Dataset: dataset (GitHub, Anggaputra9/project_pcd). Classes: matang, mentah.

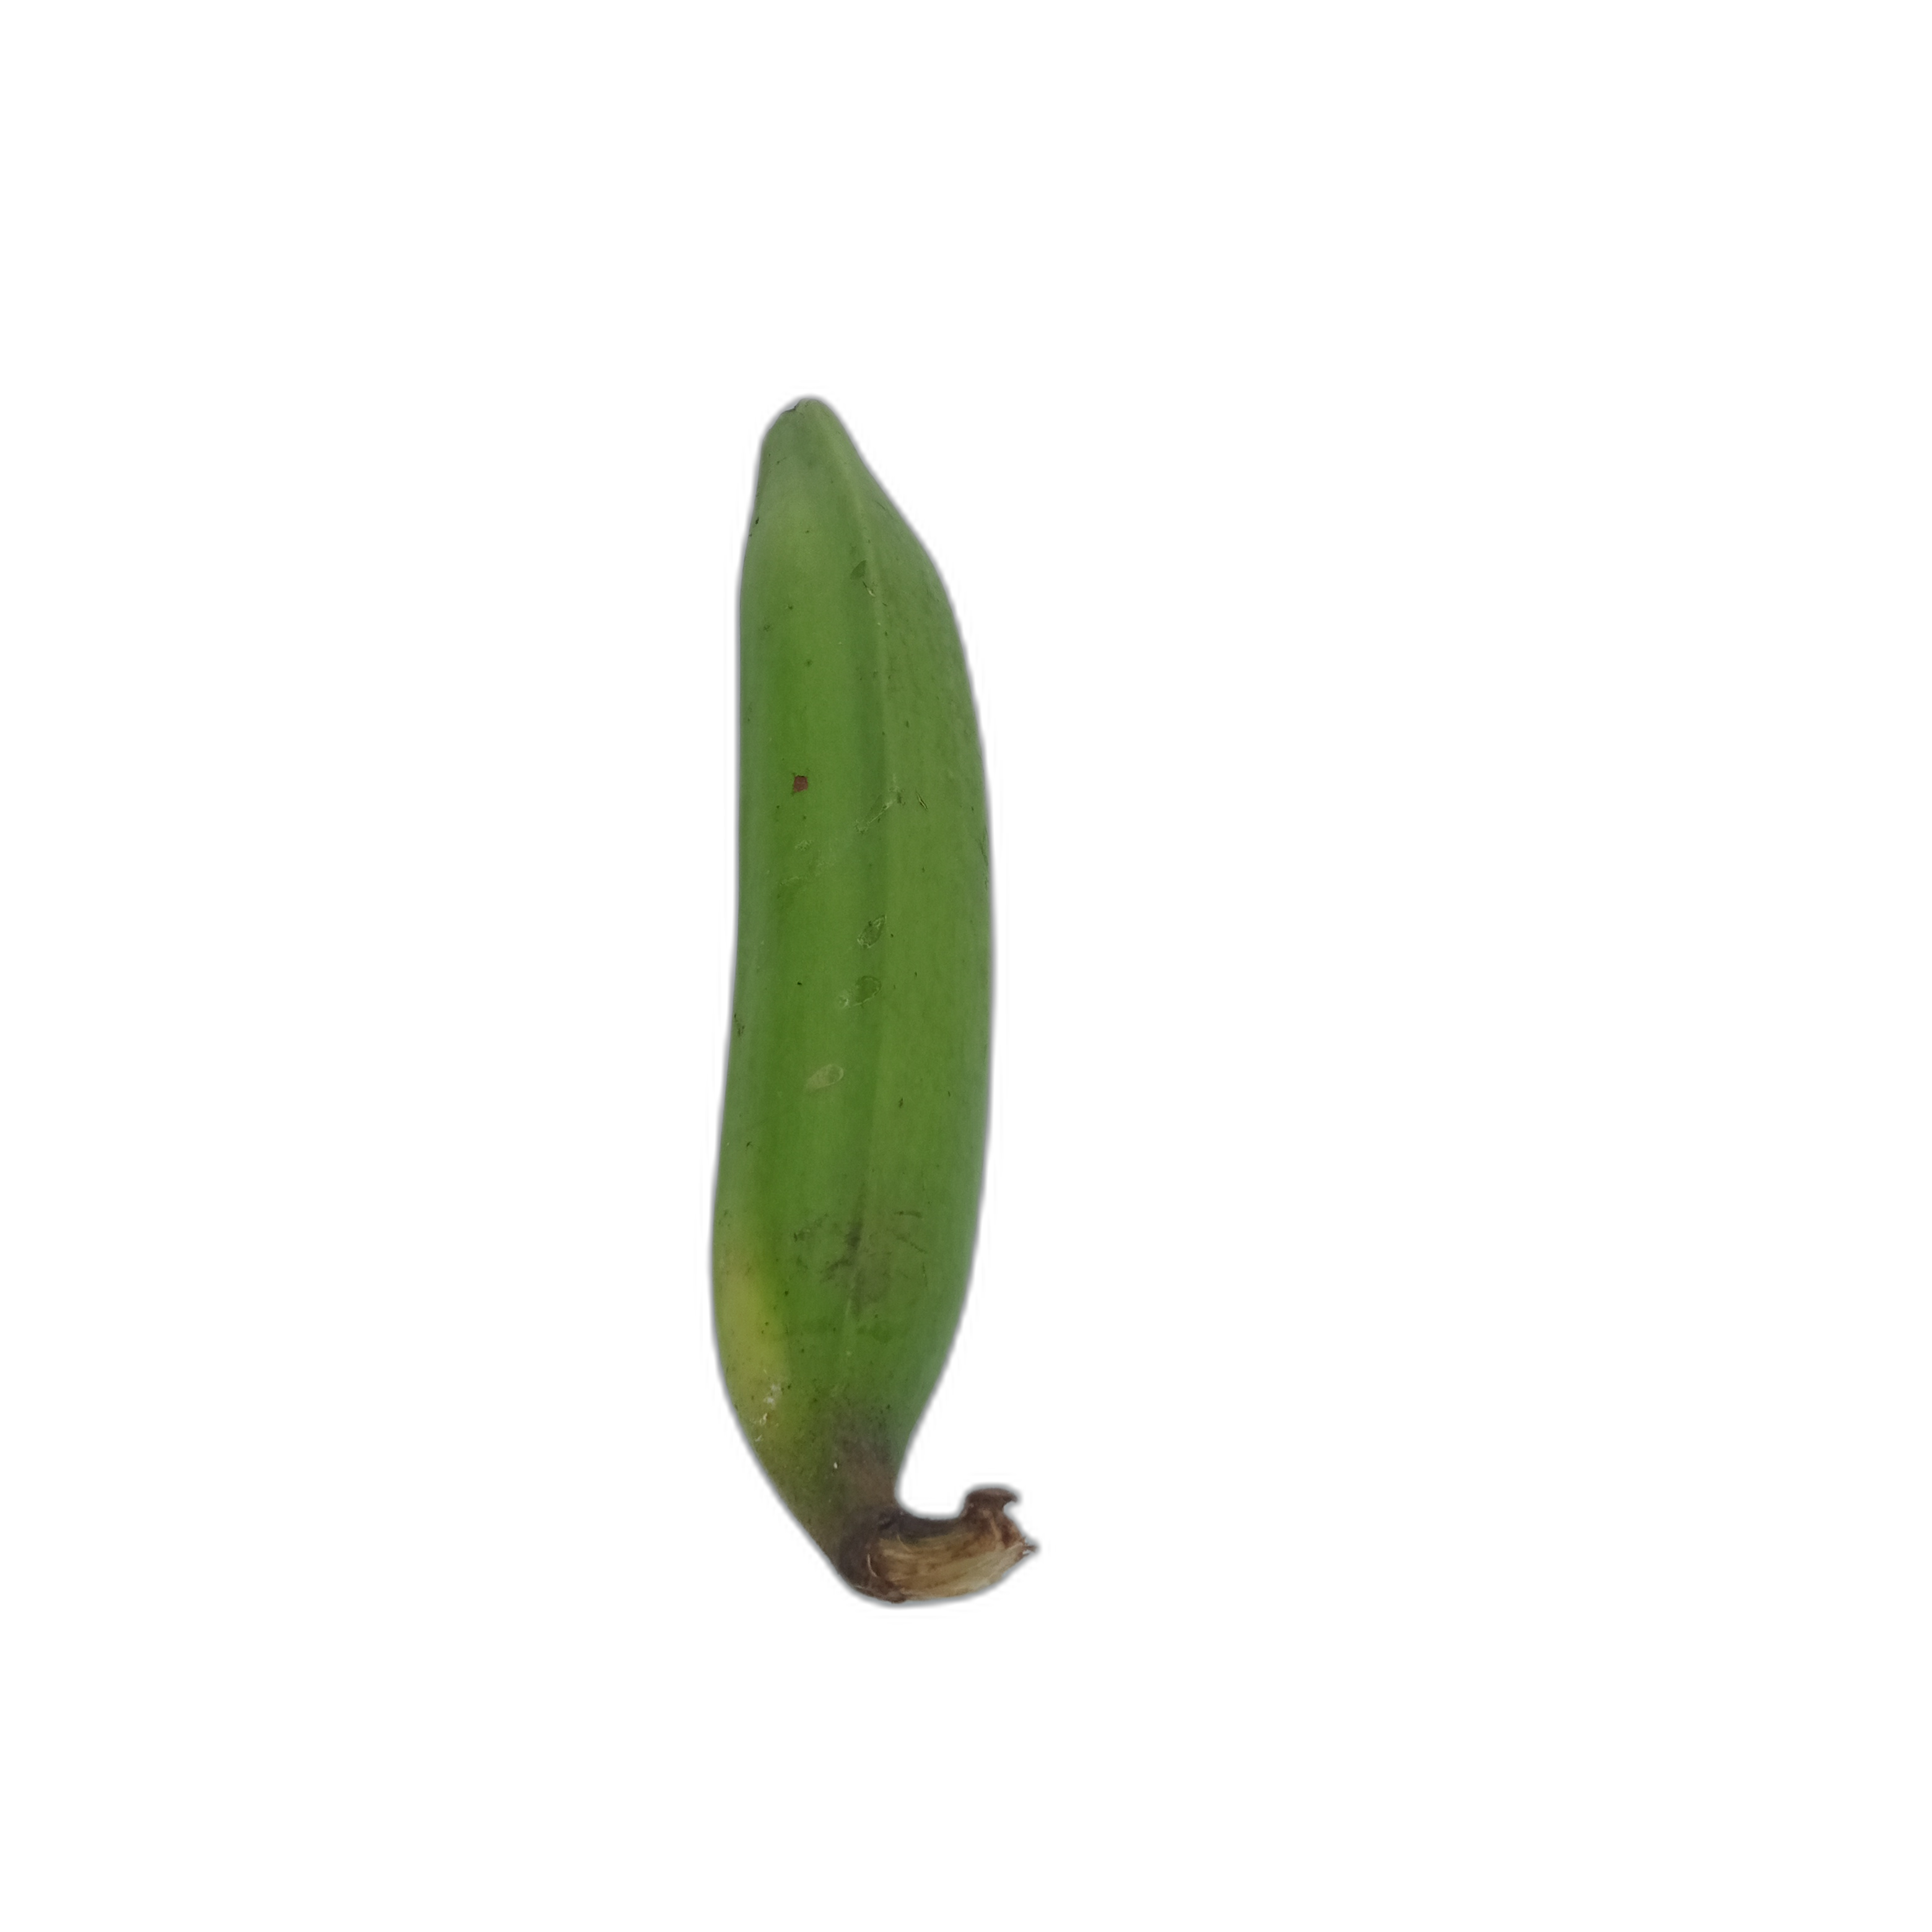
Label: mentah

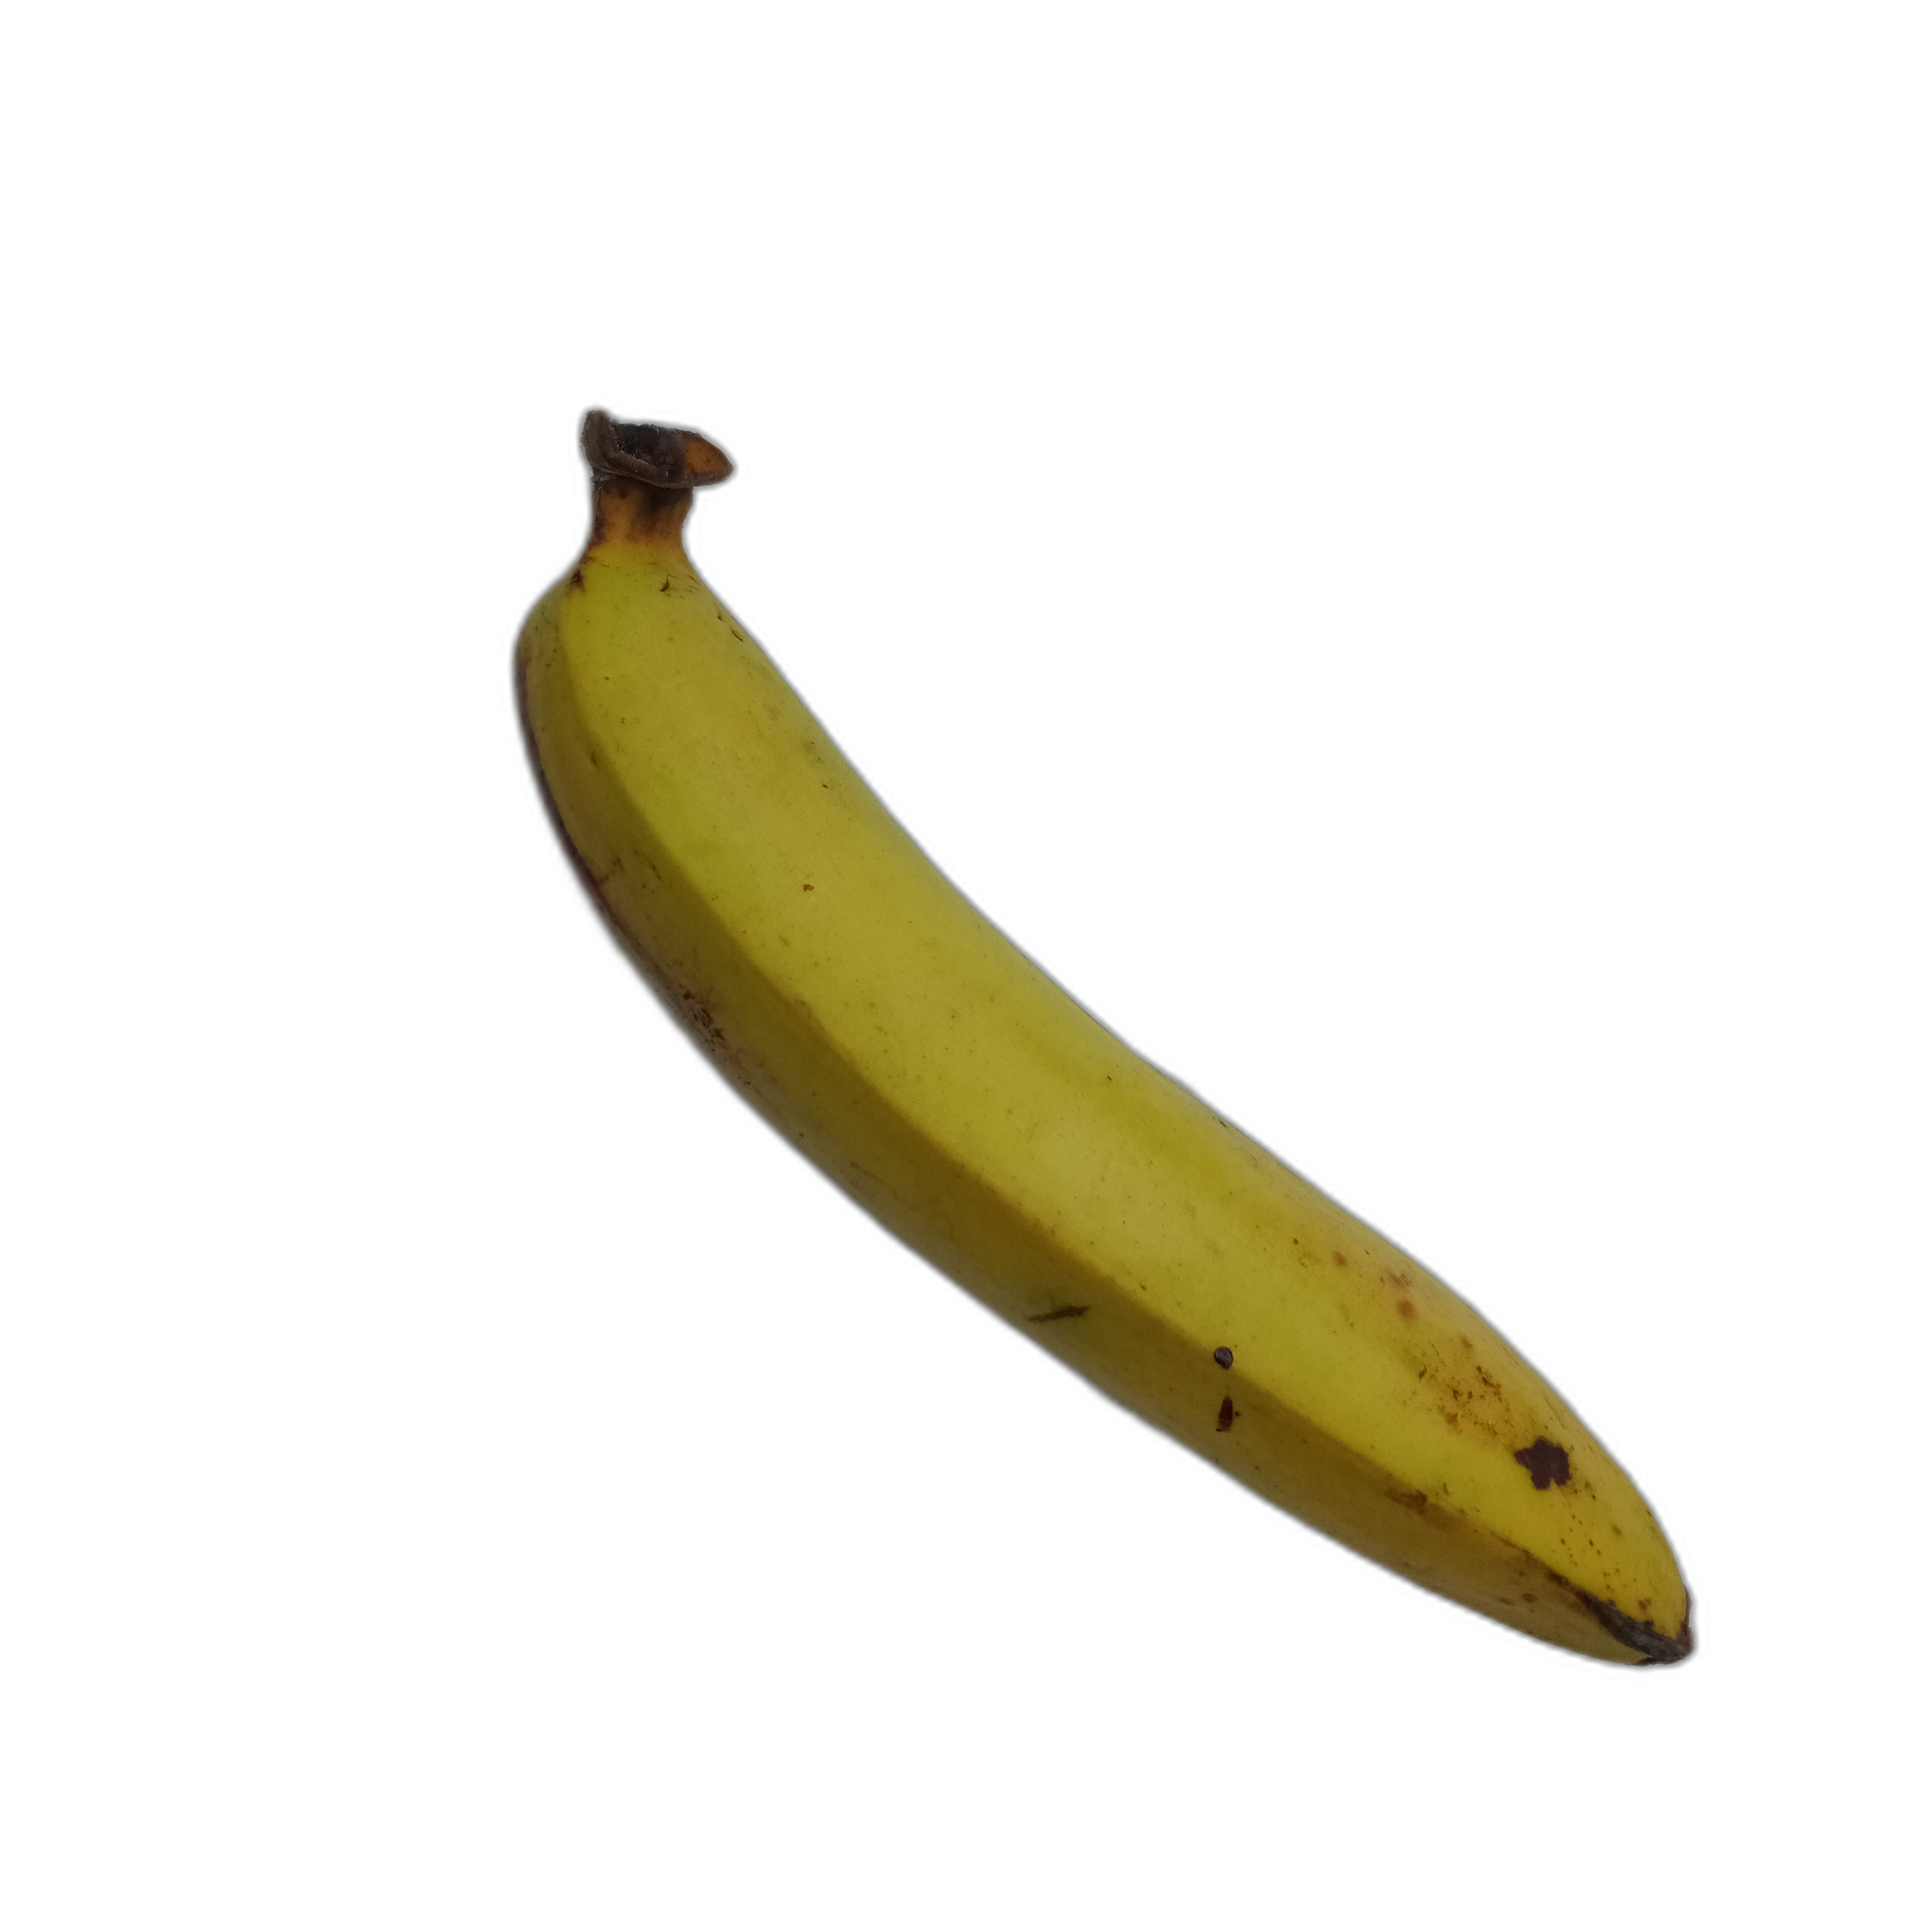
Label: matang

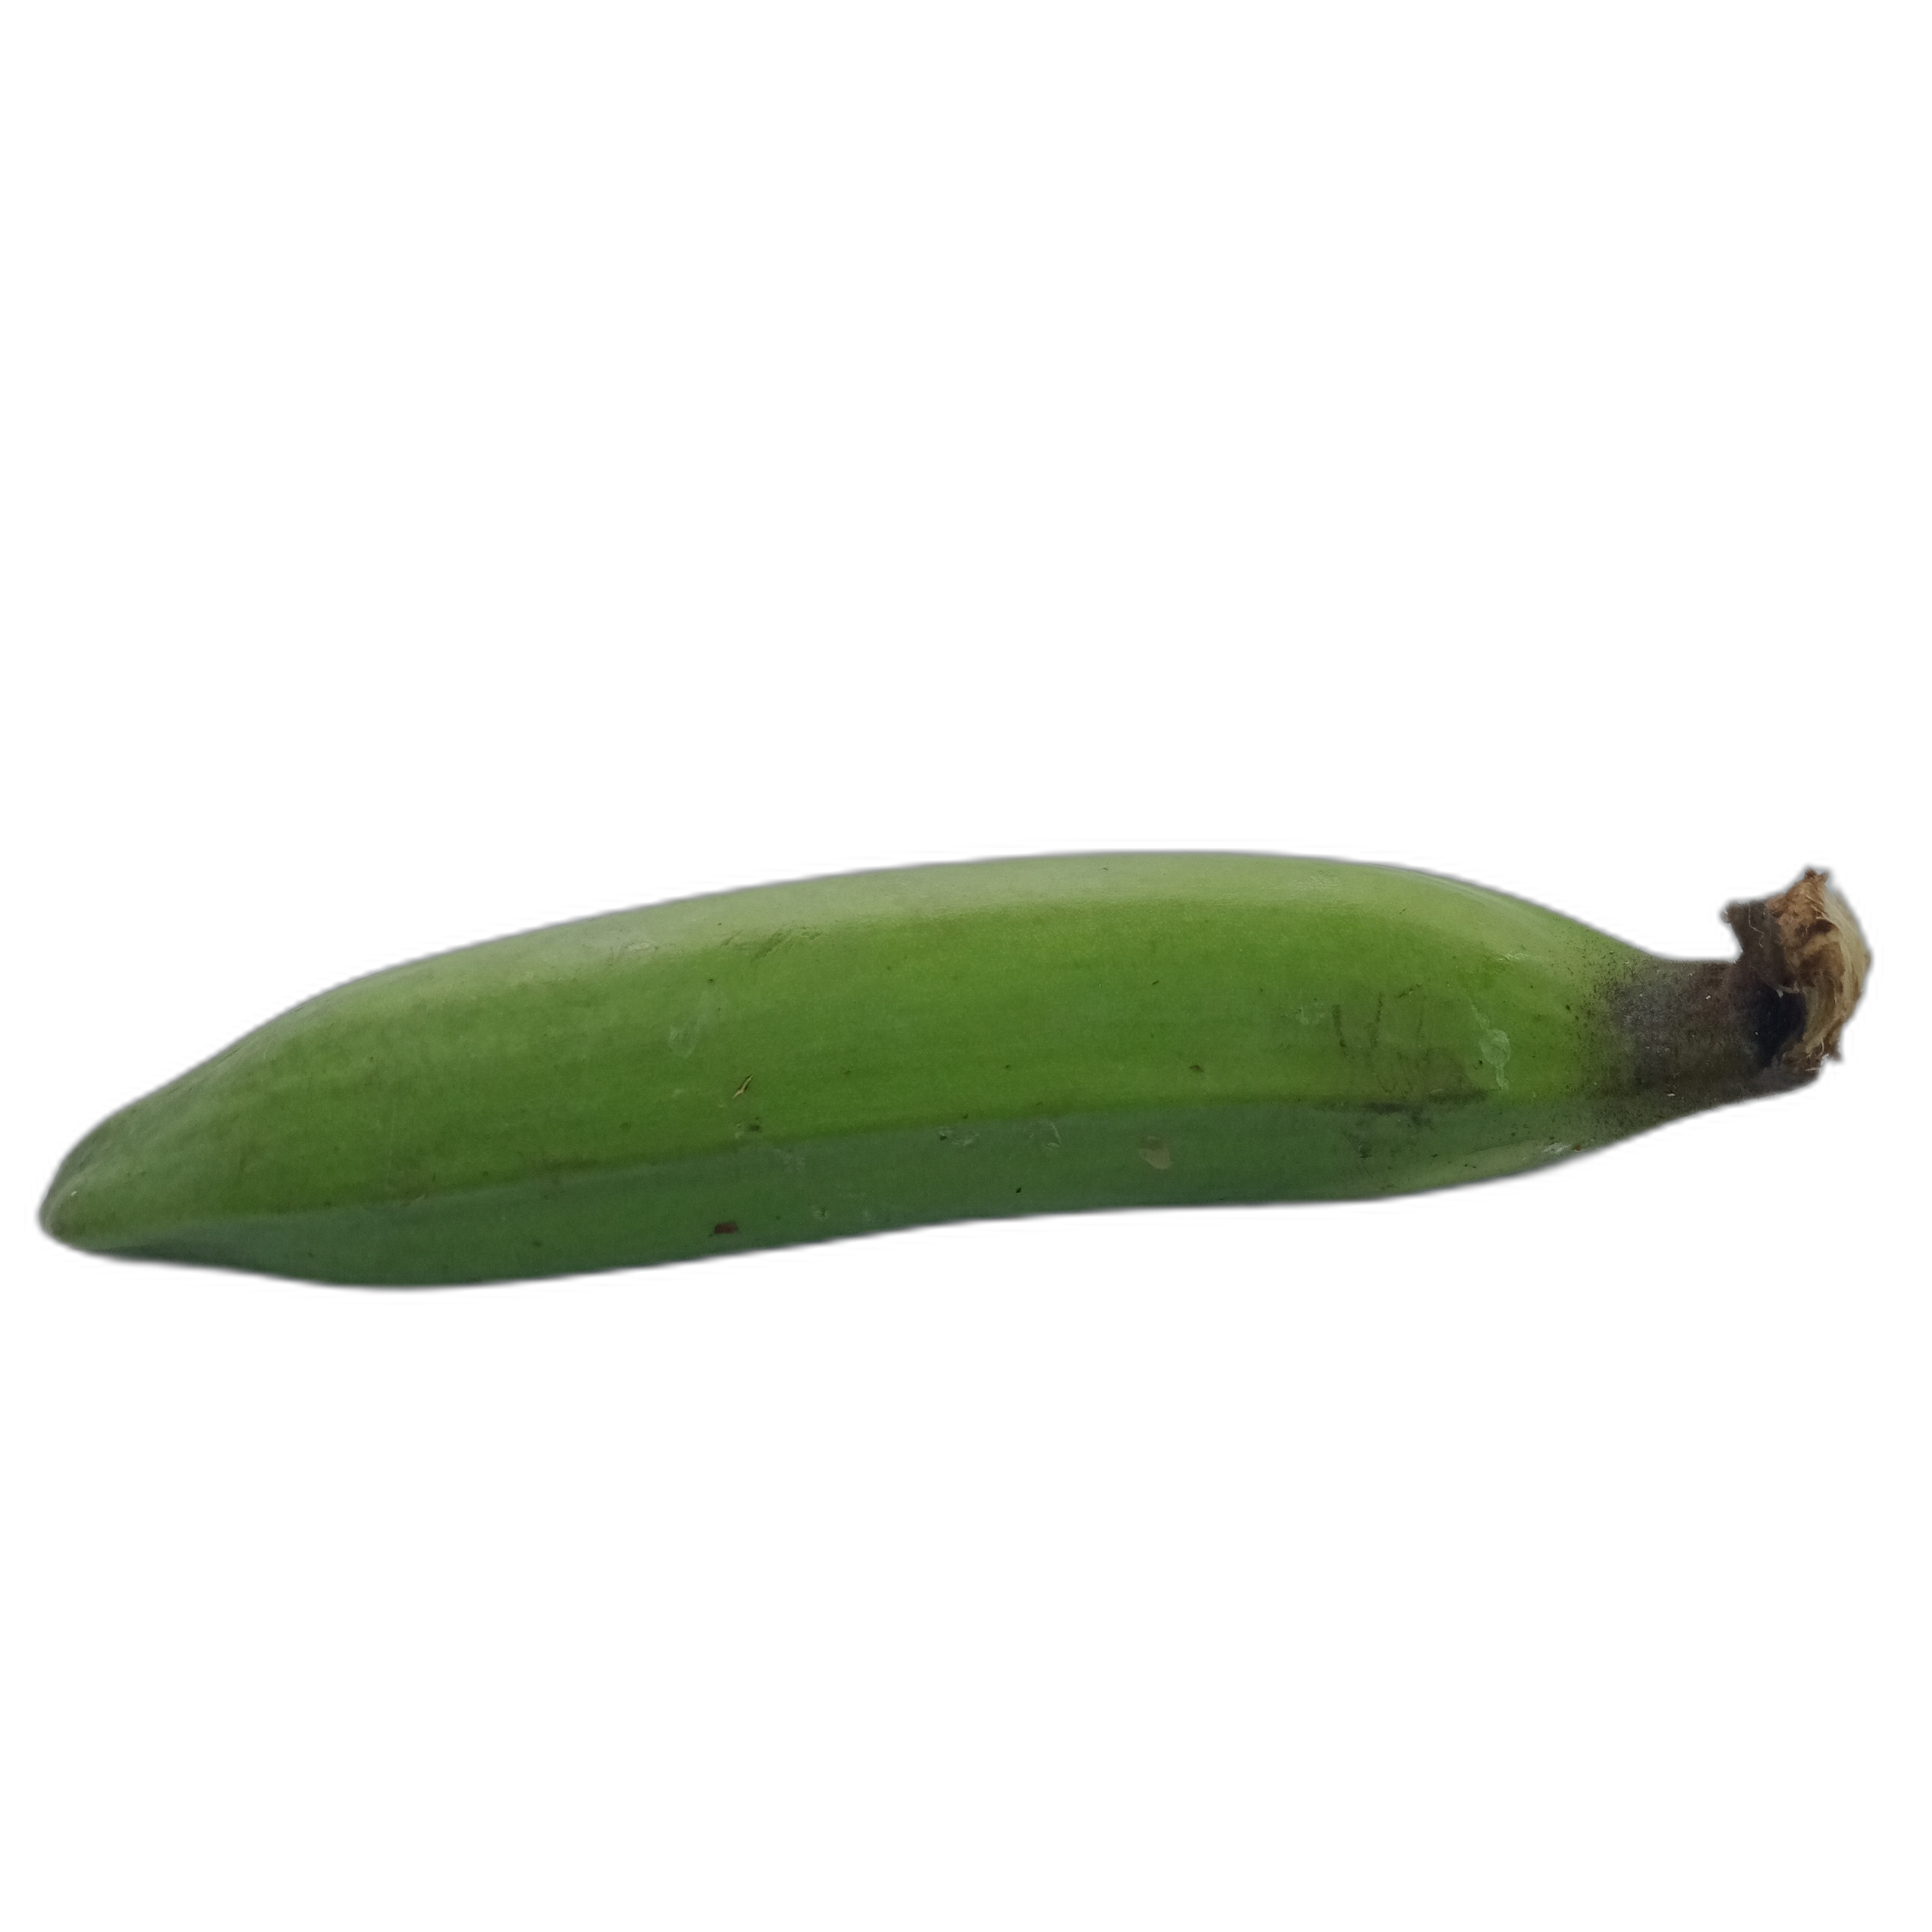
Label: mentah

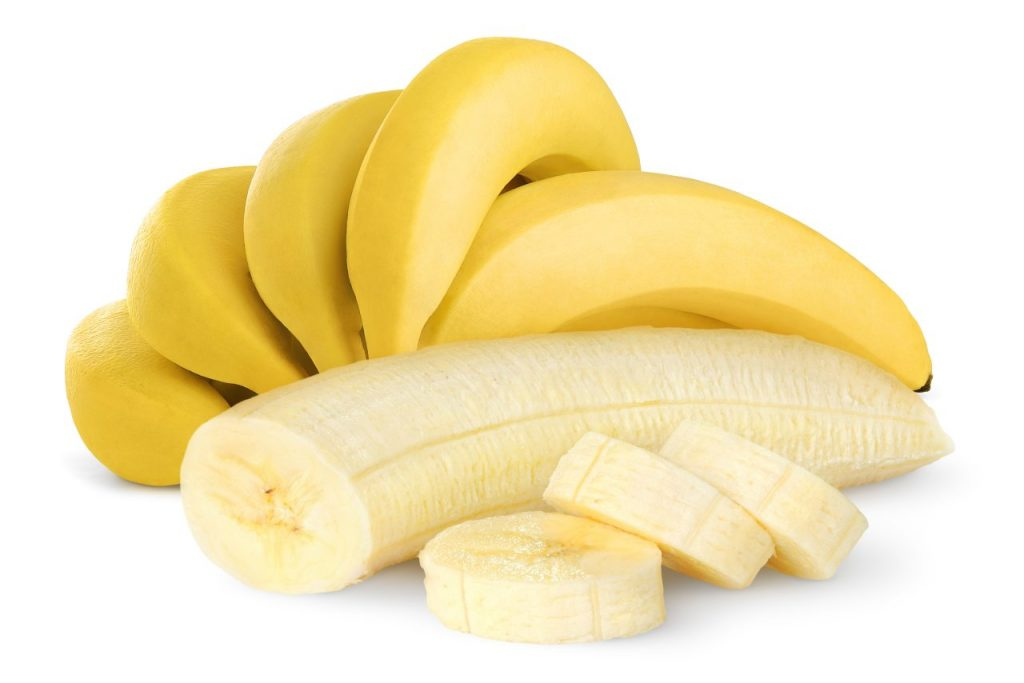
Label: matang

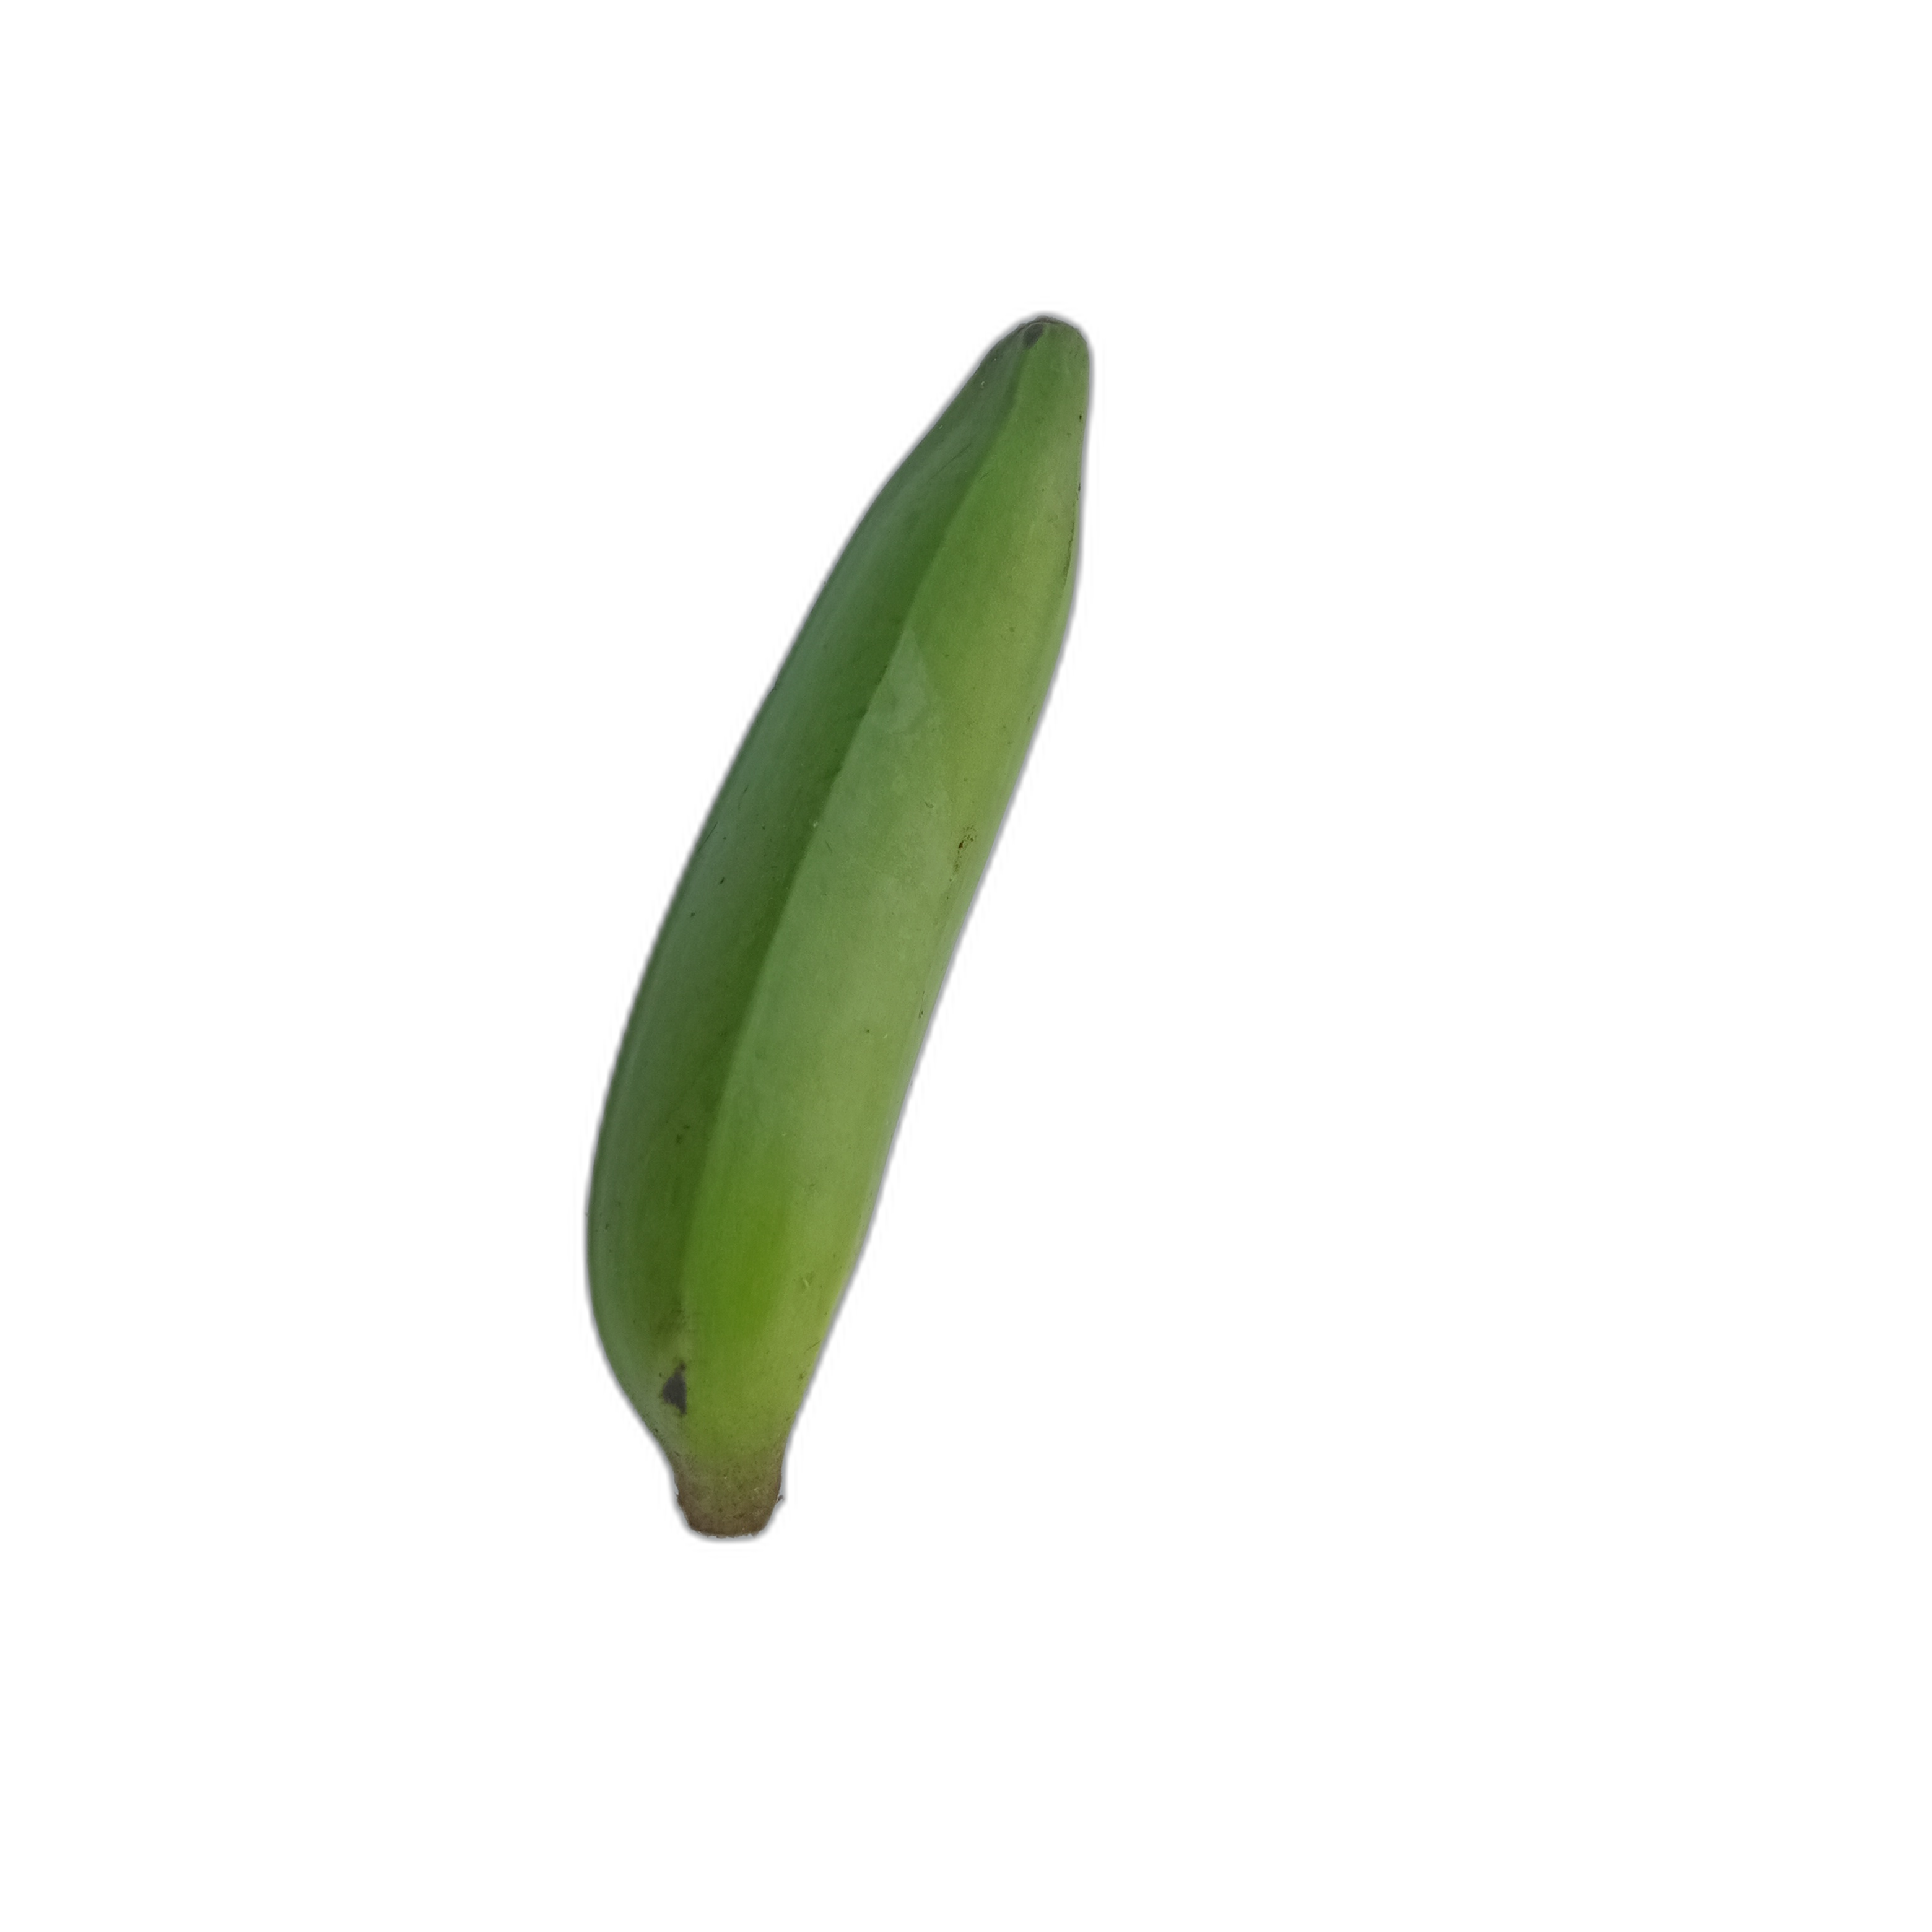
Label: mentah

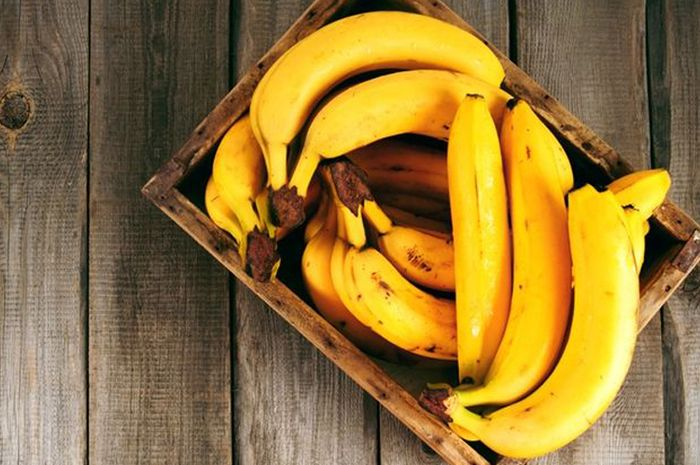
Label: matang
